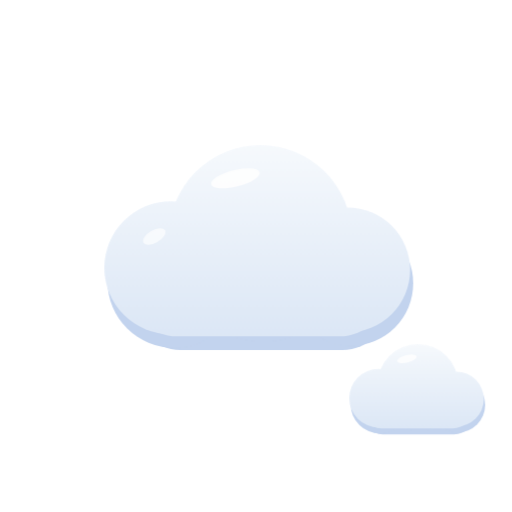
t = 0.00 s
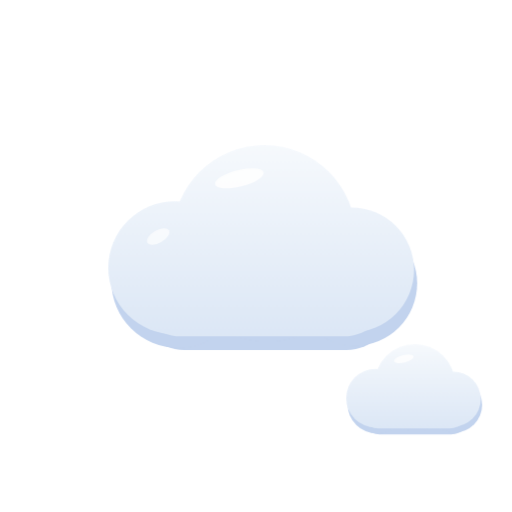
t = 1.60 s
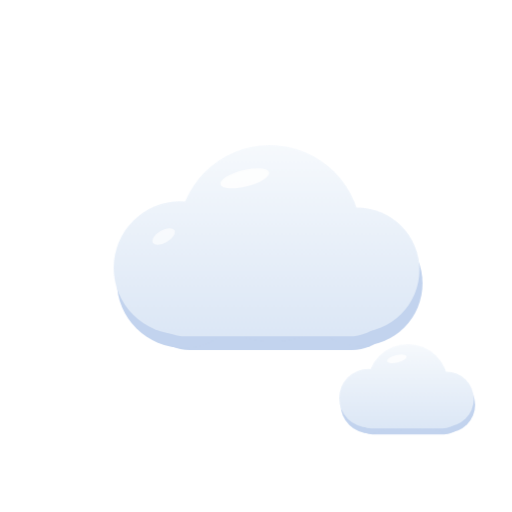
t = 3.40 s
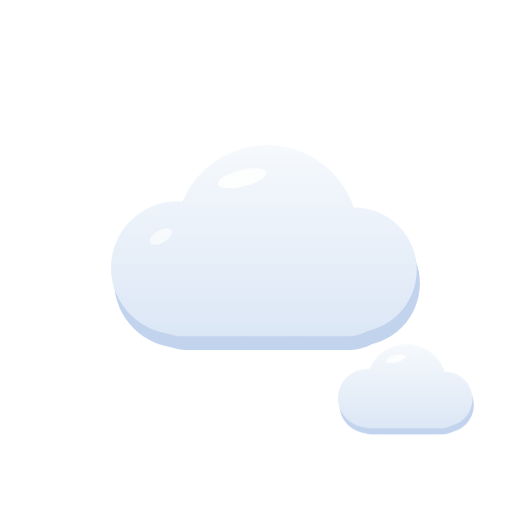
t = 4.80 s
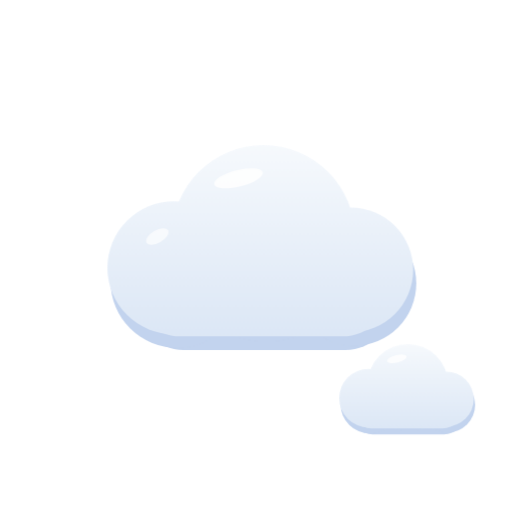
t = 5.60 s
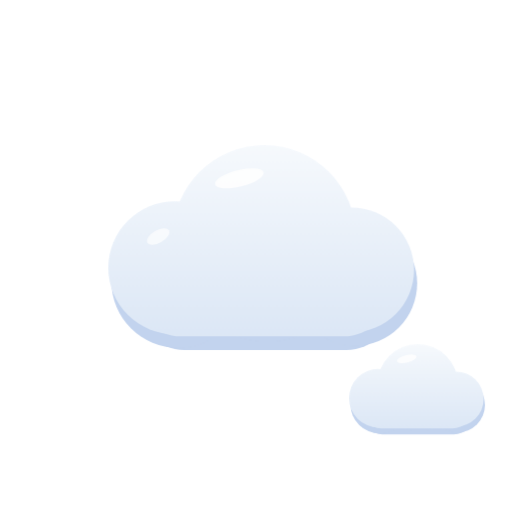
t = 8.60 s

The animated SVG that drew these frames (rendered in a browser with its animation timeline set to each time). Animation: 9 CSS @keyframes rules; frames cover the first 8.60 s, repeats indefinitely.

<svg xmlns="http://www.w3.org/2000/svg" viewBox="0 0 512 512"><defs><style>@keyframes mf3dspin{to{transform:rotate(360deg)}}.a-spin{animation:mf3dspin 80s linear infinite;transform-box:fill-box;transform-origin:center}@keyframes mf3dbob{0%,100%{transform:translateX(0)}50%{transform:translateX(9px)}}.a-bob{animation:mf3dbob 7s ease-in-out infinite}@keyframes mf3dbob2{0%,100%{transform:translateX(0)}50%{transform:translateX(-11px)}}.a-bob2{animation:mf3dbob2 9s ease-in-out infinite}@keyframes mf3dfall{0%{transform:translateY(-12px);opacity:0}22%{opacity:1}70%{opacity:1}100%{transform:translateY(24px);opacity:0}}.a-fall{animation:mf3dfall 1.7s linear infinite}@keyframes mf3ddrift{0%{transform:translate(0,-12px) rotate(0deg);opacity:0}25%{opacity:1}70%{opacity:1}100%{transform:translate(7px,22px) rotate(38deg);opacity:0}}.a-drift{animation:mf3ddrift 3.2s linear infinite;transform-box:fill-box;transform-origin:center}@keyframes mf3dflash{0%,7%,100%{opacity:1}2%{opacity:.1}4%{opacity:.95}5%{opacity:.5}}.a-flash{animation:mf3dflash 3.8s linear infinite}@keyframes mf3dslide{0%,100%{transform:translateX(0)}50%{transform:translateX(14px)}}.a-slide{animation:mf3dslide 6s ease-in-out infinite}@keyframes mf3dslider{0%,100%{transform:translateX(0)}50%{transform:translateX(-14px)}}.a-slide-r{animation:mf3dslider 6s ease-in-out infinite}@keyframes mf3dtwinkle{0%,100%{opacity:1;transform:scale(1)}50%{opacity:.4;transform:scale(.8)}}.a-twinkle{animation:mf3dtwinkle 2.8s ease-in-out infinite;transform-box:fill-box;transform-origin:center}@media (prefers-reduced-motion:reduce){*{animation:none!important}}</style><linearGradient id="mf3d-cloudy-cloudg" x1="0" y1="120" x2="0" y2="330" gradientUnits="userSpaceOnUse"><stop offset="0" stop-color="#f7fafd"/><stop offset="1" stop-color="#d9e5f5"/></linearGradient></defs><g transform="translate(-8,14) scale(1.04)"><g class="a-bob"><g fill="#c2d3ee" transform="translate(3,13)"><rect x="132" y="210" width="248" height="100" rx="46"/><circle cx="172" cy="244" r="64"/><circle cx="258" cy="214" r="88"/><circle cx="342" cy="246" r="60"/></g><g fill="url(#mf3d-cloudy-cloudg)"><rect x="132" y="210" width="248" height="100" rx="46"/><circle cx="172" cy="244" r="64"/><circle cx="258" cy="214" r="88"/><circle cx="342" cy="246" r="60"/></g><ellipse cx="234" cy="158" rx="24" ry="8" fill="#ffffff" opacity="0.85" transform="rotate(-14 234 158)"/><ellipse cx="156" cy="214" rx="12" ry="6" fill="#ffffff" opacity="0.65" transform="rotate(-30 156 214)"/></g><g class="a-bob2"><g transform="translate(296,262) scale(0.44)"><g fill="#c2d3ee" transform="translate(3,13)"><rect x="132" y="210" width="248" height="100" rx="46"/><circle cx="172" cy="244" r="64"/><circle cx="258" cy="214" r="88"/><circle cx="342" cy="246" r="60"/></g><g fill="url(#mf3d-cloudy-cloudg)"><rect x="132" y="210" width="248" height="100" rx="46"/><circle cx="172" cy="244" r="64"/><circle cx="258" cy="214" r="88"/><circle cx="342" cy="246" r="60"/></g><ellipse cx="234" cy="158" rx="22" ry="8" fill="#ffffff" opacity="0.8" transform="rotate(-14 234 158)"/></g></g></g></svg>
